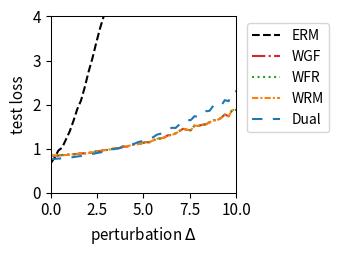

Here is the Python script that generated this plot:
import numpy as np
import matplotlib.pyplot as plt
from scipy.optimize import minimize
from scipy.special import logsumexp

# --- 1. 实验设置与参数定义 ---
# 定义问题的维度
DIM_M = 10  # 矩阵 A 的行数
DIM_N = 10  # 矩阵 A 的列数 (theta 的维度)

# 定义训练/测试样本数量
N_TRAIN_SAMPLES = 20
N_TEST_SAMPLES = 1000

# 定义分布偏移的扰动范围
DELTA_MIN = 0.0
DELTA_MAX = 10.0
DELTA_STEPS = 50

# --- DRO 算法超参数 ---
N_EPOCHS = 50 # 外部优化的迭代轮数
LEARNING_RATE = 0.01 # 外部优化 theta 的学习率
LAMBDA_VAL = 0.1 # 正则化参数 lambda
EPSILON = 0.5 # 熵正则化参数 epsilon
GRAD_CLIP_THRESHOLD = 100.0 # 梯度裁剪阈值，防止梯度爆炸

# RGO (算法2) 特定参数
RGO_SMOOTHNESS_L = 0.5 # 假设的损失函数平滑度 L (需满足 LAMBDA_VAL > L/2)

# WGF (算法3), WFR (算法4), WRM 特定参数
K_INNER_STEPS = 200  # 内部循环迭代次数 K (现在作为基准次数)
INNER_STEP_SIZE = 0.01 # 内部循环步长 eta
WFR_WEIGHT_STEP_SIZE = 0.08 # WFR 中权重更新的步长

# WGF, WFR, RGO 特定参数
M_PARTICLES = 8 # 使用的粒子(样本)数量

# Dual 方法特定参数
SINKHORN_SAMPLE_LEVEL = 4 # Dual 方法的蒙特卡洛采样级别

# --- 2. 生成固定的问题实例 ---
np.random.seed(219)
A0 = np.random.randn(DIM_M, DIM_N)
A1 = np.random.randn(DIM_M, DIM_N)
b = np.random.randn(DIM_M)

# --- 3. 数据生成函数 ---
def generate_training_data(n_samples):
    return np.random.uniform(-0.5, 0.5, n_samples)

def generate_test_data(n_samples, delta):
    lower_bound = -0.5 * (1 + delta)
    upper_bound = 0.5 * (1 + delta)
    return np.random.uniform(lower_bound, upper_bound, n_samples)

# --- 4. 核心函数定义 (Vectorized) ---
def loss_function(theta, z):
    """ 计算单个样本或一批样本 z 的损失 f_theta(z) """
    z = np.atleast_1d(z)
    # A_z shape: (num_z, DIM_M, DIM_N)
    A_z = A0[np.newaxis, :, :] + z[:, np.newaxis, np.newaxis] * A1[np.newaxis, :, :]
    # residual shape: (num_z, DIM_M)
    residual = A_z @ theta - b[np.newaxis, :]
    # loss shape: (num_z,)
    loss = np.sum(residual**2, axis=1) / DIM_M
    return loss.squeeze()

def loss_grad_theta(theta, z):
    """ 计算损失函数关于 theta 的梯度 nabla_theta f_theta(z) for one or a batch of z """
    z = np.atleast_1d(z)
    # A_z shape: (num_z, DIM_M, DIM_N)
    A_z = A0[np.newaxis, :, :] + z[:, np.newaxis, np.newaxis] * A1[np.newaxis, :, :]
    # residual shape: (num_z, DIM_M)
    residual = A_z @ theta - b[np.newaxis, :]
    # grad shape: (num_z, DIM_N)
    grad = 2 * (A_z.transpose(0, 2, 1) @ residual[:, :, np.newaxis]).squeeze(axis=2)
    return grad.squeeze()

def loss_grad_z(theta, z):
    """ 计算损失函数关于 z 的梯度 nabla_z f_theta(z) for one or a batch of z """
    z = np.atleast_1d(z)
    # A_z shape: (num_z, DIM_M, DIM_N)
    A_z = A0[np.newaxis, :, :] + z[:, np.newaxis, np.newaxis] * A1[np.newaxis, :, :]
    # residual shape: (num_z, DIM_M)
    residual = A_z @ theta - b[np.newaxis, :]
    # grad_A_z is A1 @ theta, shape: (DIM_M,)
    grad_A_z = A1 @ theta
    # grad shape: (num_z,)
    grad = 2 * np.sum(residual * grad_A_z[np.newaxis, :], axis=1)
    return grad.squeeze()

# --- 5. ERM (经验风险最小化) 实现 ---
def erm_objective_function(theta, xi_samples):
    """ 计算 ERM 的目标函数值（平均损失）"""
    return np.mean(loss_function(theta, xi_samples))

def solve_erm(xi_train_samples):
    """ 使用优化器求解 ERM 问题 """
    initial_theta = np.zeros(DIM_N)
    result = minimize(
        erm_objective_function, initial_theta, args=(xi_train_samples,), method='BFGS')
    if not result.success:
        print("警告: ERM 优化过程可能未收敛。")
    return result.x

# --- 6. RGO (算法2) 实现 (Vectorized) ---
def solve_rgo(xi_train_samples):
    """ 使用 RGO 算法求解 Sinkhorn DRO """
    theta = np.zeros(DIM_N)
    num_train = len(xi_train_samples)
    
    def rgo_inner_objective(z, xi, current_theta):
        l = loss_function(current_theta, z.flatten()).reshape(z.shape)
        penalty = (z - xi)**2
        return -l / (LAMBDA_VAL * EPSILON) + penalty / EPSILON

    def rgo_inner_objective_grad_z(z, xi, current_theta):
        grad_l_z = loss_grad_z(current_theta, z)
        grad_penalty = 2 * (z - xi)
        return -grad_l_z / (LAMBDA_VAL * EPSILON) + grad_penalty
    
    for epoch in range(N_EPOCHS):
        # Stage 1: 使用梯度下降寻找 z* for all xi simultaneously
        z_k = xi_train_samples.copy()
        for _ in range(K_INNER_STEPS):
            grad = rgo_inner_objective_grad_z(z_k, xi_train_samples, theta)
            z_k -= INNER_STEP_SIZE * grad
        z_star_batch = z_k

        # Stage 2: Vectorized 拒绝采样 M_PARTICLES 次 for each xi
        variance = (LAMBDA_VAL * EPSILON) / (2 * LAMBDA_VAL - RGO_SMOOTHNESS_L)
        if variance <= 0: variance = 1e-6
        std_dev = np.sqrt(variance)
        
        z_star_expanded = z_star_batch[:, np.newaxis]
        xi_expanded = xi_train_samples[:, np.newaxis]
        
        final_accepted_samples = np.zeros((num_train, M_PARTICLES))
        active_flags = np.ones((num_train, M_PARTICLES), dtype=bool)
        
        for _ in range(100): # Max 100 attempts for vectorization
            if not np.any(active_flags): break
            
            proposals = np.random.normal(0, std_dev, size=(num_train, M_PARTICLES))
            z_candidates = z_star_expanded + proposals
            
            f_val_candidates = rgo_inner_objective(z_candidates, xi_expanded, theta)
            f_val_star = rgo_inner_objective(z_star_expanded, xi_expanded, theta)
            
            log_accept_prob = -f_val_candidates + f_val_star - (proposals**2 / (2*variance))
            
            acceptance_mask = np.log(np.random.rand(num_train, M_PARTICLES)) < log_accept_prob
            newly_accepted = acceptance_mask & active_flags
            
            final_accepted_samples[newly_accepted] = z_candidates[newly_accepted]
            active_flags[newly_accepted] = False

        if np.any(active_flags):
            final_accepted_samples[active_flags] = z_star_expanded[active_flags]

        all_grads = loss_grad_theta(theta, final_accepted_samples.flatten())
        avg_particle_grads = all_grads.reshape(num_train, M_PARTICLES, -1).mean(axis=1)
        total_grad = avg_particle_grads.sum(axis=0)
        
        avg_grad = total_grad / num_train
        grad_norm = np.linalg.norm(avg_grad)
        if grad_norm > GRAD_CLIP_THRESHOLD:
            avg_grad = avg_grad * GRAD_CLIP_THRESHOLD / grad_norm
        theta -= LEARNING_RATE * avg_grad
        
    return theta

# --- 7. Wasserstein Gradient Flow (WGF) 实现 (Vectorized) ---
def solve_wgf(xi_train_samples):
    """ 使用 Wasserstein Gradient Flow (WGF) 求解 Sinkhorn DRO """
    theta = np.zeros(DIM_N)
    num_train = len(xi_train_samples)
    
    def f_bar_grad_z(z, xi, current_theta):
        grad_f = loss_grad_z(current_theta, z)
        return grad_f - 2 * LAMBDA_VAL * (z - xi)

    for epoch in range(N_EPOCHS):
        particles = np.tile(xi_train_samples[:, np.newaxis], (1, M_PARTICLES))
        
        for _ in range(K_INNER_STEPS):
            particles_flat = particles.flatten()
            xi_expanded = np.repeat(xi_train_samples, M_PARTICLES)
            
            grad = f_bar_grad_z(particles_flat, xi_expanded, theta)
            noise = np.random.normal(0, 1, size=particles_flat.shape)
            
            updated_particles_flat = particles_flat + INNER_STEP_SIZE * grad + np.sqrt(2 * INNER_STEP_SIZE * LAMBDA_VAL * EPSILON) * noise
            particles = updated_particles_flat.reshape(num_train, M_PARTICLES)
            particles = np.clip(particles, -1, 1)
        #print(particles)
        all_grads = loss_grad_theta(theta, particles.flatten())
        avg_particle_grads = all_grads.reshape(num_train, M_PARTICLES, -1).mean(axis=1)
        total_grad = avg_particle_grads.sum(axis=0)
            
        avg_grad = total_grad / num_train
        grad_norm = np.linalg.norm(avg_grad)
        if grad_norm > GRAD_CLIP_THRESHOLD:
            avg_grad = avg_grad * GRAD_CLIP_THRESHOLD / grad_norm
        theta -= LEARNING_RATE * avg_grad
        
    return theta

# --- 8. WFR Flow (算法4) 实现 (Vectorized) ---
def solve_wfr(xi_train_samples):
    """ 使用 WFR Flow 求解 Sinkhorn DRO """
    theta = np.zeros(DIM_N)
    num_train = len(xi_train_samples)
    
    def f_bar_grad_z(z, xi, current_theta):
        grad_f = loss_grad_z(current_theta, z)
        return grad_f - 2 * LAMBDA_VAL * (z - xi)

    for epoch in range(N_EPOCHS):
        particles = np.tile(xi_train_samples[:, np.newaxis], (1, M_PARTICLES))
        weights = np.full((num_train, M_PARTICLES), 1.0 / M_PARTICLES)
        
        for _ in range(K_INNER_STEPS):
            particles_flat = particles.flatten()
            xi_expanded = np.repeat(xi_train_samples, M_PARTICLES)
            
            grad = f_bar_grad_z(particles_flat, xi_expanded, theta)
            noise = np.random.normal(0, 1, size=particles_flat.shape)
            updated_particles_flat = particles_flat + INNER_STEP_SIZE * grad + np.sqrt(2 * INNER_STEP_SIZE * LAMBDA_VAL * EPSILON) * noise
            particles = updated_particles_flat.reshape(num_train, M_PARTICLES)
            particles = np.clip(particles, -1, 1)
            f_bar_val = loss_function(theta, particles.flatten()).reshape(particles.shape) - LAMBDA_VAL * (particles - xi_train_samples[:, np.newaxis])**2
            weights = (weights**(1 - LAMBDA_VAL * EPSILON * WFR_WEIGHT_STEP_SIZE)) * np.exp(WFR_WEIGHT_STEP_SIZE * f_bar_val)
            
            sum_weights = np.sum(weights, axis=1, keepdims=True)
            weights /= (sum_weights + 1e-9)
        #print(particles)
        all_grads = loss_grad_theta(theta, particles.flatten()).reshape(num_train, M_PARTICLES, -1)
        weighted_grads = np.sum(weights[:, :, np.newaxis] * all_grads, axis=1)
        total_grad = np.sum(weighted_grads, axis=0)
        
        avg_grad = total_grad / num_train
        grad_norm = np.linalg.norm(avg_grad)
        if grad_norm > GRAD_CLIP_THRESHOLD:
            avg_grad = avg_grad * GRAD_CLIP_THRESHOLD / grad_norm
        theta -= LEARNING_RATE * avg_grad
        
    return theta

# --- 9. WRM (Wasserstein Robust Method) 实现 (Vectorized) ---
def solve_wrm(xi_train_samples):
    """ 使用 WRM (确定性内部优化) 求解 """
    theta = np.zeros(DIM_N)
    num_train = len(xi_train_samples)
    
    def f_bar_grad_z(z, xi, current_theta):
        grad_f = loss_grad_z(current_theta, z)
        return grad_f - 2 * LAMBDA_VAL * (z - xi)

    for epoch in range(N_EPOCHS):
        z_k = xi_train_samples.copy()
        for _ in range(K_INNER_STEPS):
            grad = f_bar_grad_z(z_k, xi_train_samples, theta)
            z_k += INNER_STEP_SIZE * grad
            z_k = np.clip(z_k, -1, 1)
        #print(z_k)
        total_grad = loss_grad_theta(theta, z_k).sum(axis=0)
            
        avg_grad = total_grad / num_train
        grad_norm = np.linalg.norm(avg_grad)
        if grad_norm > GRAD_CLIP_THRESHOLD:
            avg_grad = avg_grad * GRAD_CLIP_THRESHOLD / grad_norm
        theta -= LEARNING_RATE * avg_grad
        
    return theta

# --- 10. Dual Method (对偶方法) 实现 (Vectorized) ---
def solve_dual(xi_train_samples):
    """ 使用对偶方法求解 Sinkhorn DRO """
    theta = np.zeros(DIM_N)
    num_train = len(xi_train_samples)
    
    levels = np.arange(SINKHORN_SAMPLE_LEVEL + 1)
    numerators = 2.0**(-levels)
    denominator = 2.0 - 2.0**(-SINKHORN_SAMPLE_LEVEL)
    probabilities = numerators / denominator
    
    for _ in range(N_EPOCHS):
        sampled_level = np.random.choice(levels, p=probabilities)
        m = 2**sampled_level
        
        noise = np.random.randn(num_train, m) * np.sqrt(EPSILON)
        z_samples = xi_train_samples[:, np.newaxis] + noise
        
        v = loss_function(theta, z_samples.flatten()).reshape(num_train, m) / (LAMBDA_VAL * EPSILON)
        
        v_max = np.max(v, axis=1, keepdims=True)
        weights = np.exp(v - v_max) 
        weights /= np.sum(weights, axis=1, keepdims=True)
        
        grads = loss_grad_theta(theta, z_samples.flatten()).reshape(num_train, m, -1)
        weighted_grads = np.sum(weights[:, :, np.newaxis] * grads, axis=1)
        total_grad = np.sum(weighted_grads, axis=0)

        avg_grad = total_grad / num_train
        grad_norm = np.linalg.norm(avg_grad)
        if grad_norm > GRAD_CLIP_THRESHOLD:
            avg_grad = avg_grad * GRAD_CLIP_THRESHOLD / grad_norm
        theta -= LEARNING_RATE * avg_grad
        
    return theta

# --- 11. 实验执行与评估 ---
def run_experiment():
    """ 执行完整的实验流程 """
    xi_train = generate_training_data(N_TRAIN_SAMPLES)
    
    print("正在求解 ERM 模型...")
    theta_erm = solve_erm(xi_train)
    # print("正在求解 RGO 模型...")
    # theta_rgo = solve_rgo(xi_train)
    print("正在求解 WGF 模型...")
    theta_wgf = solve_wgf(xi_train)
    print("正在求解 WFR 模型...")
    theta_wfr = solve_wfr(xi_train)
    print("正在求解 WRM 模型...")
    theta_wrm = solve_wrm(xi_train)
    print("正在求解 Dual 模型...")
    theta_dual = solve_dual(xi_train)
    print("所有模型求解完成。")

    delta_values = np.linspace(DELTA_MIN, DELTA_MAX, DELTA_STEPS)
    results = {'ERM': [], 'WGF': [], 'WFR': [], 'WRM': [], 'Dual': []}#'RGO': [], 
    models = {
        'ERM': theta_erm,  'WGF': theta_wgf, 
        'WFR': theta_wfr, 'WRM': theta_wrm, 'Dual': theta_dual
    } #'RGO': theta_rgo,

    print("正在评估所有模型...")
    for delta in delta_values:
        xi_test = generate_test_data(N_TEST_SAMPLES, delta)
        for name, theta in models.items():
            test_loss = erm_objective_function(theta, xi_test)
            results[name].append(test_loss)
            
    print("评估完成。")
    return delta_values, results

# --- 12. 结果可视化 ---
def plot_results(delta_values, results):
    """ 绘制所有模型损失随扰动 delta 变化的曲线 """
    fig, ax = plt.subplots(figsize=(3.5, 2.613), dpi=300)

    styles = {
        'ERM': {'color': 'k', 'linestyle': '--'},
        'RGO': {'color': '#9467bd', 'linestyle': '-'}, 
        'WGF': {'color': '#d62728', 'linestyle': '-.'},
        'WFR': {'color': '#2ca02c', 'linestyle': ':'},
        'WRM': {'color': '#ff7f0e', 'linestyle': (0, (3, 1, 1, 1))}, # orange, dashdotdot
        'Dual': {'color': '#1f77b4', 'linestyle': (0, (5, 5))} # blue, dashed
    }
    
    for name, losses in results.items():
        ax.plot(delta_values, losses, linewidth=1.5, label=name, **styles[name])

    #ax.set_title('(a) Uncertain least squares loss', fontsize=11)
    ax.set_xlabel('perturbation $\Delta$', fontsize=11)
    ax.set_ylabel('test loss', fontsize=11)
    ax.tick_params(axis='both', which='major', labelsize=11)
    for spine in ax.spines.values():
        spine.set_linewidth(0.75)
    ax.set_xlim(0, 10)
    ax.set_ylim(0, 4)
    ax.grid(False)
    ax.legend(fontsize=10)
    ax.legend(loc='upper left', bbox_to_anchor=(1.02, 1))
    plt.tight_layout()
    plt.savefig('uncertain_least_squares_results.png', dpi=300)
    plt.show()

# --- 主程序入口 ---
if __name__ == '__main__':
    with np.errstate(all='ignore'):
        delta_vals, all_results = run_experiment()
        plot_results(delta_vals, all_results)

